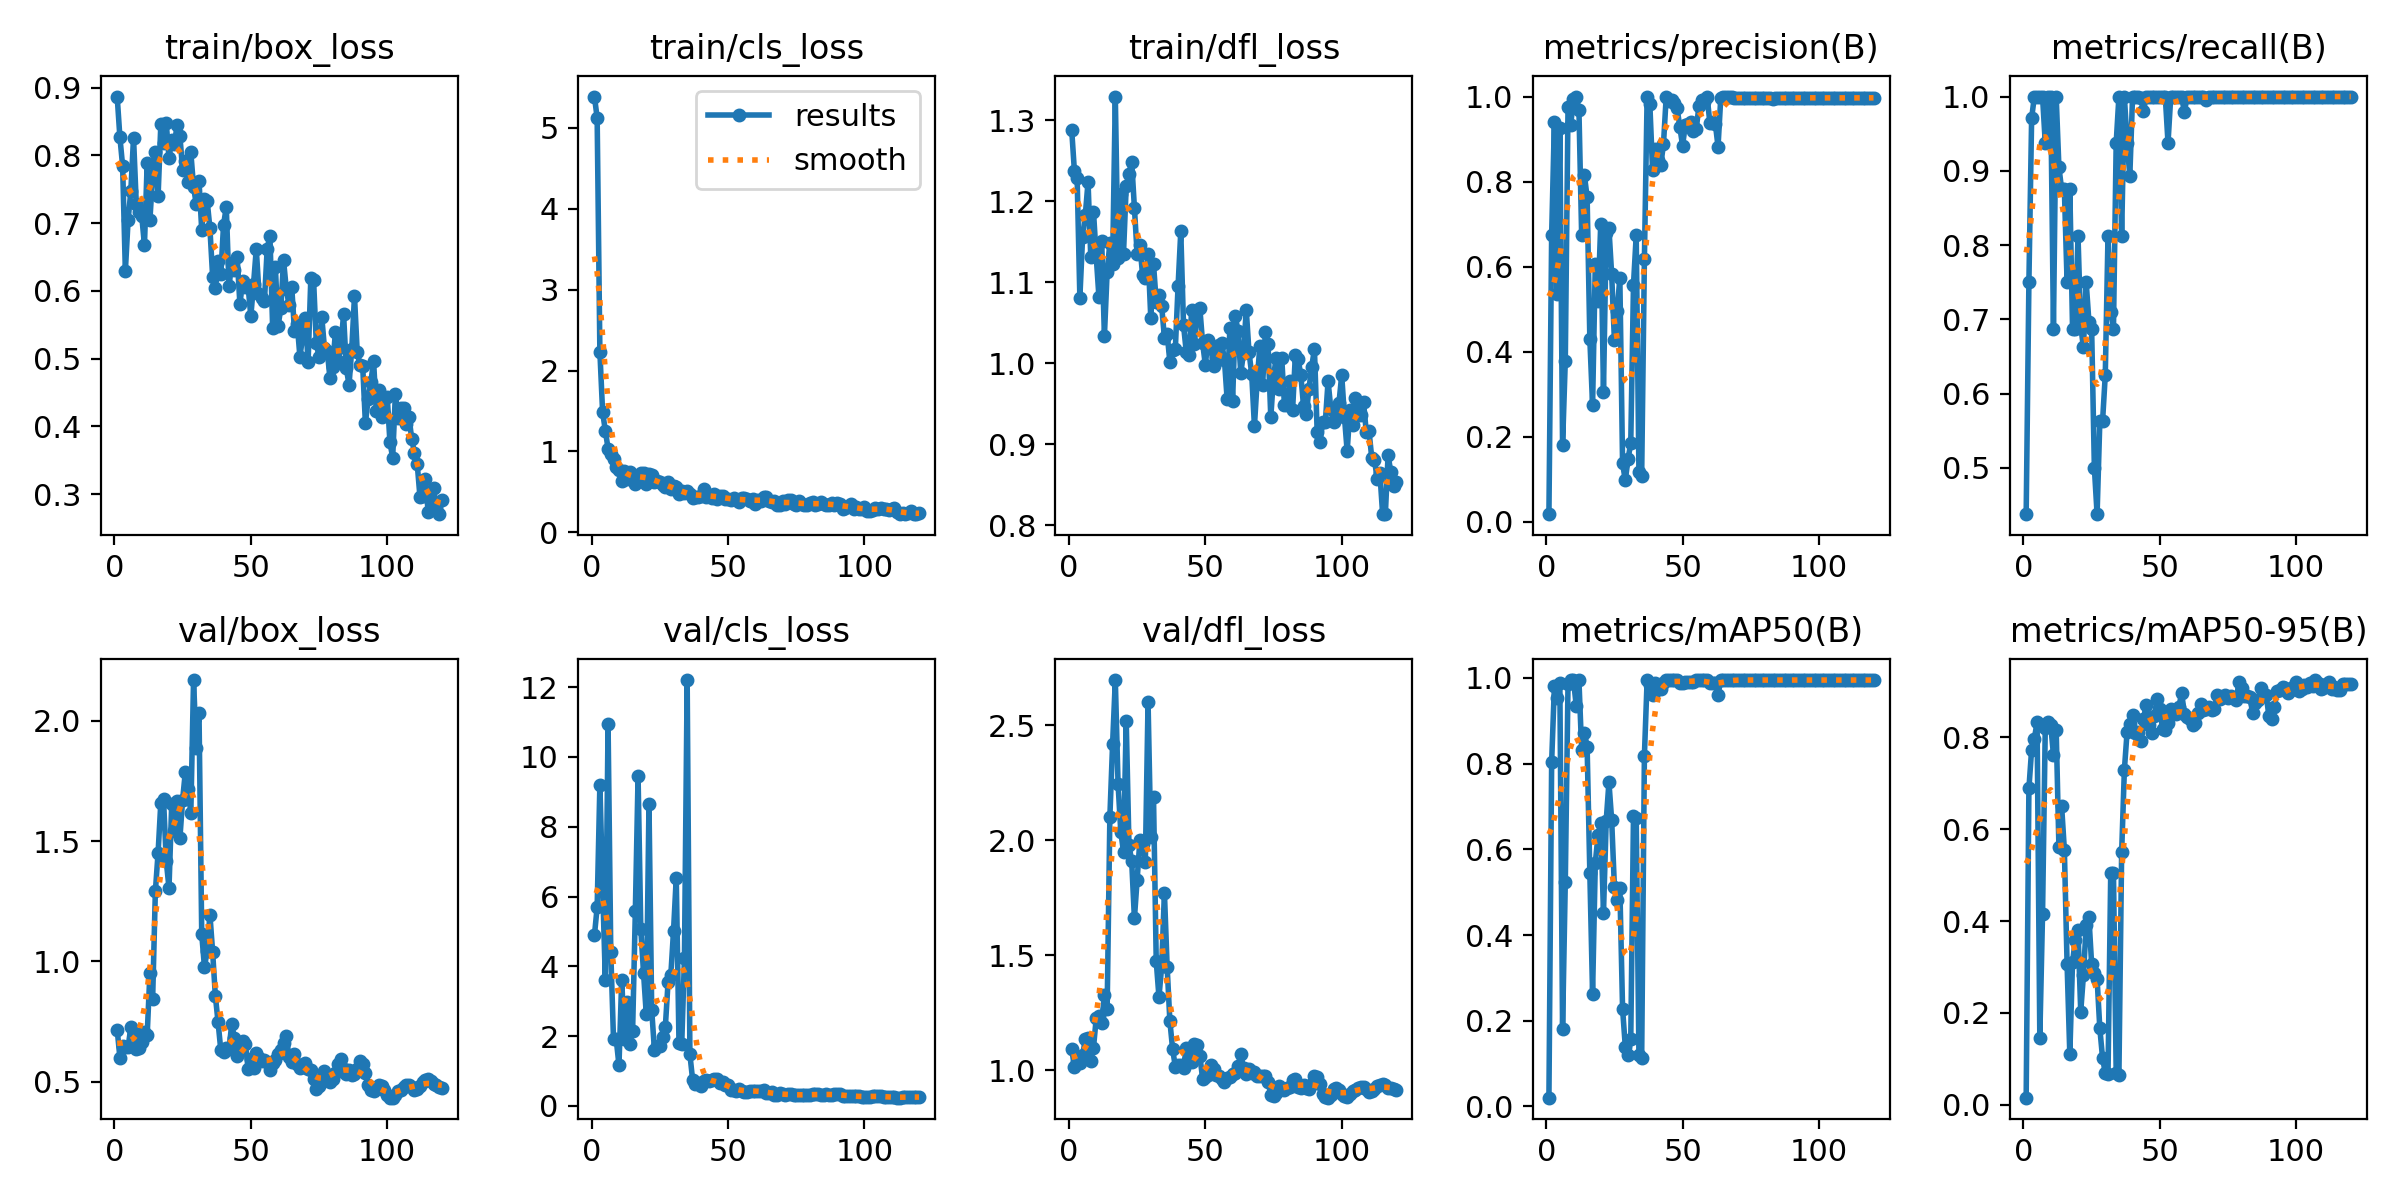

Data behind this chart, as committed beside it:
epoch, train/box_loss, train/cls_loss, train/dfl_loss, metrics/precision(B), metrics/recall(B), metrics/mAP50(B), metrics/mAP50-95(B), val/box_loss, val/cls_loss, val/dfl_loss, lr/pg0, lr/pg1, lr/pg2
1, 0.8869, 5.389, 1.288, 0.01807, 0.4375, 0.02039, 0.01502, 0.7166, 4.885, 1.093, 6e-05, 6e-05, 6e-05
2, 0.8268, 5.127, 1.237, 0.6744, 0.75, 0.8042, 0.6888, 0.5999, 5.697, 1.016, 0.0001388, 0.0001388, 0.0001388
3, 0.7843, 2.234, 1.229, 0.9395, 0.9708, 0.9803, 0.7738, 0.6492, 9.21, 1.036, 0.0002164, 0.0002164, 0.0002164
4, 0.6294, 1.486, 1.081, 0.5354, 1, 0.9537, 0.7976, 0.6458, 6.295, 1.031, 0.0002926, 0.0002926, 0.0002926
5, 0.704, 1.258, 1.155, 0.9264, 1, 0.9879, 0.8333, 0.6432, 3.616, 1.067, 0.0003675, 0.0003675, 0.0003675
6, 0.7472, 1.036, 1.183, 0.1802, 1, 0.1809, 0.1457, 0.7256, 10.94, 1.135, 0.000441, 0.000441, 0.000441
7, 0.8262, 0.9623, 1.224, 0.3788, 1, 0.5233, 0.4151, 0.7042, 4.398, 1.143, 0.0005133, 0.0005133, 0.0005133
8, 0.7288, 0.9065, 1.131, 0.9745, 0.9375, 0.9855, 0.8211, 0.6369, 1.905, 1.042, 0.0005842, 0.0005842, 0.0005842
9, 0.7157, 0.8065, 1.187, 0.934, 1, 0.995, 0.8347, 0.6396, 1.905, 1.099, 0.0006538, 0.0006538, 0.0006538
10, 0.7112, 0.7754, 1.132, 0.995, 1, 0.995, 0.8272, 0.664, 1.168, 1.227, 0.0007221, 0.0007221, 0.0007221
11, 0.6673, 0.6295, 1.081, 1, 0.6875, 0.9356, 0.7621, 0.7056, 3.621, 1.237, 0.0007891, 0.0007891, 0.0007891
12, 0.7883, 0.7569, 1.151, 0.9689, 1, 0.995, 0.8173, 0.694, 1.929, 1.205, 0.0008547, 0.0008547, 0.0008547
13, 0.7046, 0.6592, 1.034, 0.674, 0.905, 0.8321, 0.5621, 0.9518, 2.97, 1.328, 0.000919, 0.000919, 0.000919
14, 0.7707, 0.7498, 1.113, 0.8153, 0.875, 0.8726, 0.6499, 0.843, 1.779, 1.265, 0.000982, 0.000982, 0.000982
15, 0.8051, 0.7071, 1.149, 0.7637, 0.875, 0.8398, 0.5554, 1.291, 2.154, 2.102, 0.001044, 0.001044, 0.001044
16, 0.7397, 0.597, 1.123, 0.4302, 0.75, 0.5444, 0.3057, 1.451, 5.574, 2.418, 0.001104, 0.001104, 0.001104
17, 0.8457, 0.6765, 1.329, 0.2739, 0.875, 0.2631, 0.1092, 1.659, 9.447, 2.697, 0.001163, 0.001163, 0.001163
18, 0.8187, 0.7381, 1.13, 0.6063, 0.6875, 0.5679, 0.3109, 1.673, 5.075, 2.247, 0.001221, 0.001221, 0.001221
19, 0.8471, 0.7357, 1.209, 0.5192, 0.6875, 0.6328, 0.3582, 1.416, 3.82, 2.038, 0.001277, 0.001277, 0.001277
20, 0.7963, 0.5936, 1.135, 0.7013, 0.8125, 0.6624, 0.3798, 1.305, 2.635, 1.951, 0.001332, 0.001332, 0.001332
21, 0.8222, 0.7161, 1.219, 0.3065, 0.6906, 0.451, 0.2028, 1.655, 8.651, 2.519, 0.001386, 0.001386, 0.001386
22, 0.8175, 0.7147, 1.234, 0.6791, 0.6622, 0.6667, 0.2824, 1.543, 2.752, 1.981, 0.001438, 0.001438, 0.001438
23, 0.8455, 0.6261, 1.249, 0.6898, 0.75, 0.7562, 0.3902, 1.667, 1.599, 1.91, 0.00149, 0.00149, 0.00149
24, 0.8281, 0.6285, 1.192, 0.582, 0.6967, 0.6686, 0.408, 1.512, 1.727, 1.661, 0.00154, 0.00154, 0.00154
25, 0.7792, 0.6159, 1.135, 0.4278, 0.6875, 0.5132, 0.3058, 1.673, 1.721, 1.829, 0.001588, 0.001588, 0.001588
26, 0.792, 0.5868, 1.146, 0.4954, 0.5, 0.4819, 0.2874, 1.788, 1.976, 2, 0.001587, 0.001587, 0.001587
27, 0.7606, 0.556, 1.109, 0.5734, 0.4375, 0.5108, 0.274, 1.717, 2.266, 1.986, 0.001587, 0.001587, 0.001587
28, 0.8046, 0.6171, 1.106, 0.1373, 0.5625, 0.228, 0.1661, 1.617, 3.554, 1.904, 0.001571, 0.001571, 0.001571
29, 0.7538, 0.5297, 1.135, 0.09784, 0.5625, 0.1398, 0.1016, 2.169, 3.741, 2.603, 0.001554, 0.001554, 0.001554
30, 0.7275, 0.5749, 1.056, 0.1475, 0.625, 0.1209, 0.06899, 1.887, 5.015, 2.013, 0.001538, 0.001538, 0.001538
31, 0.7625, 0.5568, 1.122, 0.1851, 0.8125, 0.1563, 0.06626, 2.034, 6.54, 2.19, 0.001522, 0.001522, 0.001522
32, 0.6896, 0.4747, 1.076, 0.5578, 0.7104, 0.6773, 0.5055, 1.112, 1.816, 1.475, 0.001505, 0.001505, 0.001505
33, 0.735, 0.5091, 1.085, 0.6733, 0.6875, 0.6726, 0.505, 0.9767, 1.763, 1.319, 0.001489, 0.001489, 0.001489
34, 0.7324, 0.48, 1.07, 0.1164, 0.9375, 0.1203, 0.06961, 1.044, 4.229, 1.452, 0.001472, 0.001472, 0.001472
35, 0.6925, 0.5146, 1.032, 0.109, 1, 0.1121, 0.06502, 1.194, 12.2, 1.773, 0.001455, 0.001455, 0.001455
36, 0.6208, 0.477, 1.036, 0.6173, 0.8125, 0.8185, 0.5496, 1.039, 1.478, 1.451, 0.001439, 0.001439, 0.001439
37, 0.6045, 0.4233, 1.002, 0.9989, 1, 0.995, 0.7293, 0.8556, 0.75, 1.214, 0.001422, 0.001422, 0.001422
38, 0.644, 0.4425, 1.016, 0.9814, 0.9375, 0.983, 0.8124, 0.7463, 0.6355, 1.093, 0.001406, 0.001406, 0.001406
39, 0.6243, 0.4363, 1.018, 0.8264, 0.8933, 0.9607, 0.8298, 0.6302, 0.6661, 1.016, 0.001389, 0.001389, 0.001389
40, 0.6977, 0.4496, 1.095, 0.8755, 1, 0.9883, 0.8486, 0.6221, 0.5849, 1.022, 0.001373, 0.001373, 0.001373
41, 0.7236, 0.5406, 1.163, 0.8506, 1, 0.975, 0.8108, 0.64, 0.7097, 1.024, 0.001357, 0.001357, 0.001357
42, 0.6066, 0.4307, 1.047, 0.8387, 1, 0.973, 0.8122, 0.6368, 0.7494, 1.012, 0.00134, 0.00134, 0.00134
43, 0.6411, 0.4442, 1.014, 0.8886, 0.9974, 0.9883, 0.7933, 0.7386, 0.7066, 1.097, 0.001324, 0.001324, 0.001324
44, 0.6308, 0.4249, 1.011, 1, 0.9807, 0.995, 0.8406, 0.6801, 0.7395, 1.076, 0.001307, 0.001307, 0.001307
45, 0.6494, 0.4688, 1.065, 0.9904, 1, 0.995, 0.8705, 0.6056, 0.7678, 1.037, 0.00129, 0.00129, 0.00129
46, 0.5802, 0.4138, 1.023, 0.991, 1, 0.995, 0.8282, 0.6424, 0.7627, 1.114, 0.001274, 0.001274, 0.001274
47, 0.615, 0.4514, 1.066, 0.9838, 1, 0.995, 0.8105, 0.6689, 0.6706, 1.109, 0.001257, 0.001257, 0.001257
48, 0.6057, 0.449, 1.068, 0.9724, 1, 0.995, 0.8471, 0.6586, 0.6829, 1.063, 0.001241, 0.001241, 0.001241
49, 0.6065, 0.4122, 1.025, 0.9279, 1, 0.9879, 0.8848, 0.5531, 0.6108, 0.9643, 0.001224, 0.001224, 0.001224
50, 0.5624, 0.4151, 0.9983, 0.8845, 1, 0.9883, 0.8616, 0.5923, 0.5901, 0.9701, 0.001208, 0.001208, 0.001208
51, 0.6103, 0.4031, 1.029, 0.9334, 1, 0.9915, 0.819, 0.5586, 0.4585, 0.9795, 0.001192, 0.001192, 0.001192
52, 0.6619, 0.4251, 1.021, 0.9345, 1, 0.9915, 0.8161, 0.6195, 0.4508, 1.023, 0.001175, 0.001175, 0.001175
53, 0.5954, 0.4, 0.9962, 0.9394, 0.9375, 0.9915, 0.8312, 0.5987, 0.4362, 1.007, 0.001159, 0.001159, 0.001159
54, 0.5887, 0.3774, 1.006, 0.9186, 1, 0.9915, 0.861, 0.5841, 0.4776, 0.9818, 0.001142, 0.001142, 0.001142
55, 0.5856, 0.4248, 1.022, 0.9232, 1, 0.995, 0.8586, 0.5919, 0.4292, 0.9746, 0.001125, 0.001125, 0.001125
56, 0.6625, 0.4182, 1.025, 0.9781, 1, 0.995, 0.8509, 0.5813, 0.4013, 0.9643, 0.001109, 0.001109, 0.001109
57, 0.6811, 0.4072, 1.004, 0.9917, 1, 0.995, 0.8672, 0.5486, 0.4095, 0.9517, 0.001092, 0.001092, 0.001092
58, 0.5458, 0.3828, 0.9553, 0.9874, 1, 0.995, 0.8966, 0.5763, 0.4402, 0.9679, 0.001076, 0.001076, 0.001076
59, 0.6345, 0.4084, 1.044, 1, 0.979, 0.995, 0.8518, 0.5898, 0.4316, 0.9704, 0.001059, 0.001059, 0.001059
60, 0.5483, 0.3554, 0.9538, 0.9382, 1, 0.9879, 0.8441, 0.6132, 0.4362, 0.9837, 0.001043, 0.001043, 0.001043
... 60 more rows
